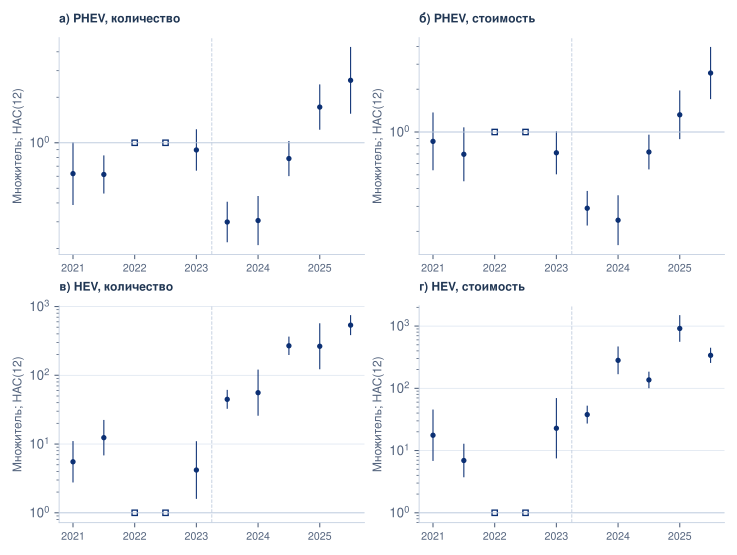

The table this chart was drawn from, first rows:
category, outcome, period, point, interval
PHEV, quantity, 2021H1, 0.6248, [0.39063225304505167, 0.9994107090955562…
PHEV, quantity, 2021H2, 0.6168, [0.4651670425964039, 0.8179170364957148]
PHEV, quantity, 2023H1, 0.896, [0.6587105182766098, 1.2189030566734231]
PHEV, quantity, 2023H2, 0.2991, [0.22144334644415717, 0.4038568803639795…
PHEV, quantity, 2024H1, 0.3057, [0.2119406020115334, 0.44097053490064303…
PHEV, quantity, 2024H2, 0.7863, [0.6066175592585925, 1.0193052110927447]
PHEV, quantity, 2025H1, 1.723, [1.2297043887051213, 2.41304200022224]
PHEV, quantity, 2025H2, 2.59, [1.5698912485559382, 4.272183624564601]
PHEV, value, 2021H1, 0.8592, [0.5424757273628755, 1.3607065473304962]
PHEV, value, 2021H2, 0.697, [0.4542507051521163, 1.069562575892699]
PHEV, value, 2023H1, 0.7141, [0.5081488896207073, 1.0034762021373904]
PHEV, value, 2023H2, 0.2909, [0.22170588593023619, 0.3816215653745338…
PHEV, value, 2024H1, 0.2396, [0.16141338780504214, 0.3556496426861101…
PHEV, value, 2024H2, 0.7231, [0.5505482327596294, 0.9498490431545427]
PHEV, value, 2025H1, 1.321, [0.8981842130557312, 1.9430136408963383]
PHEV, value, 2025H2, 2.599, [1.7180725730698758, 3.9329079878449464]
HEV, quantity, 2021H1, 5.52, [2.809141469378689, 10.848332828124104]
HEV, quantity, 2021H2, 12.38, [6.954762929972484, 22.028985187200732]
HEV, quantity, 2023H1, 4.188, [1.6235884739161712, 10.800852827314854]
HEV, quantity, 2023H2, 44.71, [33.164055239585394, 60.264324749456804]
HEV, quantity, 2024H1, 55.82, [26.24435606177988, 118.7068775850225]
HEV, quantity, 2024H2, 268.5, [200.81497417164258, 358.9653864375088]
HEV, quantity, 2025H1, 264.3, [124.52997054166852, 560.7634060249774]
HEV, quantity, 2025H2, 536.2, [390.34402627220413, 736.4720505970157]
HEV, value, 2021H1, 17.62, [6.940696441187543, 44.7107235046458]
HEV, value, 2021H2, 6.919, [3.7943288074632626, 12.616848594478451]
HEV, value, 2023H1, 22.81, [7.622031842989394, 68.2747229065282]
HEV, value, 2023H2, 37.81, [27.73329986257321, 51.53571911613326]
HEV, value, 2024H1, 281.4, [171.812462776749, 461.0060466813113]
HEV, value, 2024H2, 136.4, [102.46768384330724, 181.66026555814955]
HEV, value, 2025H1, 915.1, [569.7411709234821, 1469.891120711511]
HEV, value, 2025H2, 338.9, [260.94779149192163, 440.0766976375167]
